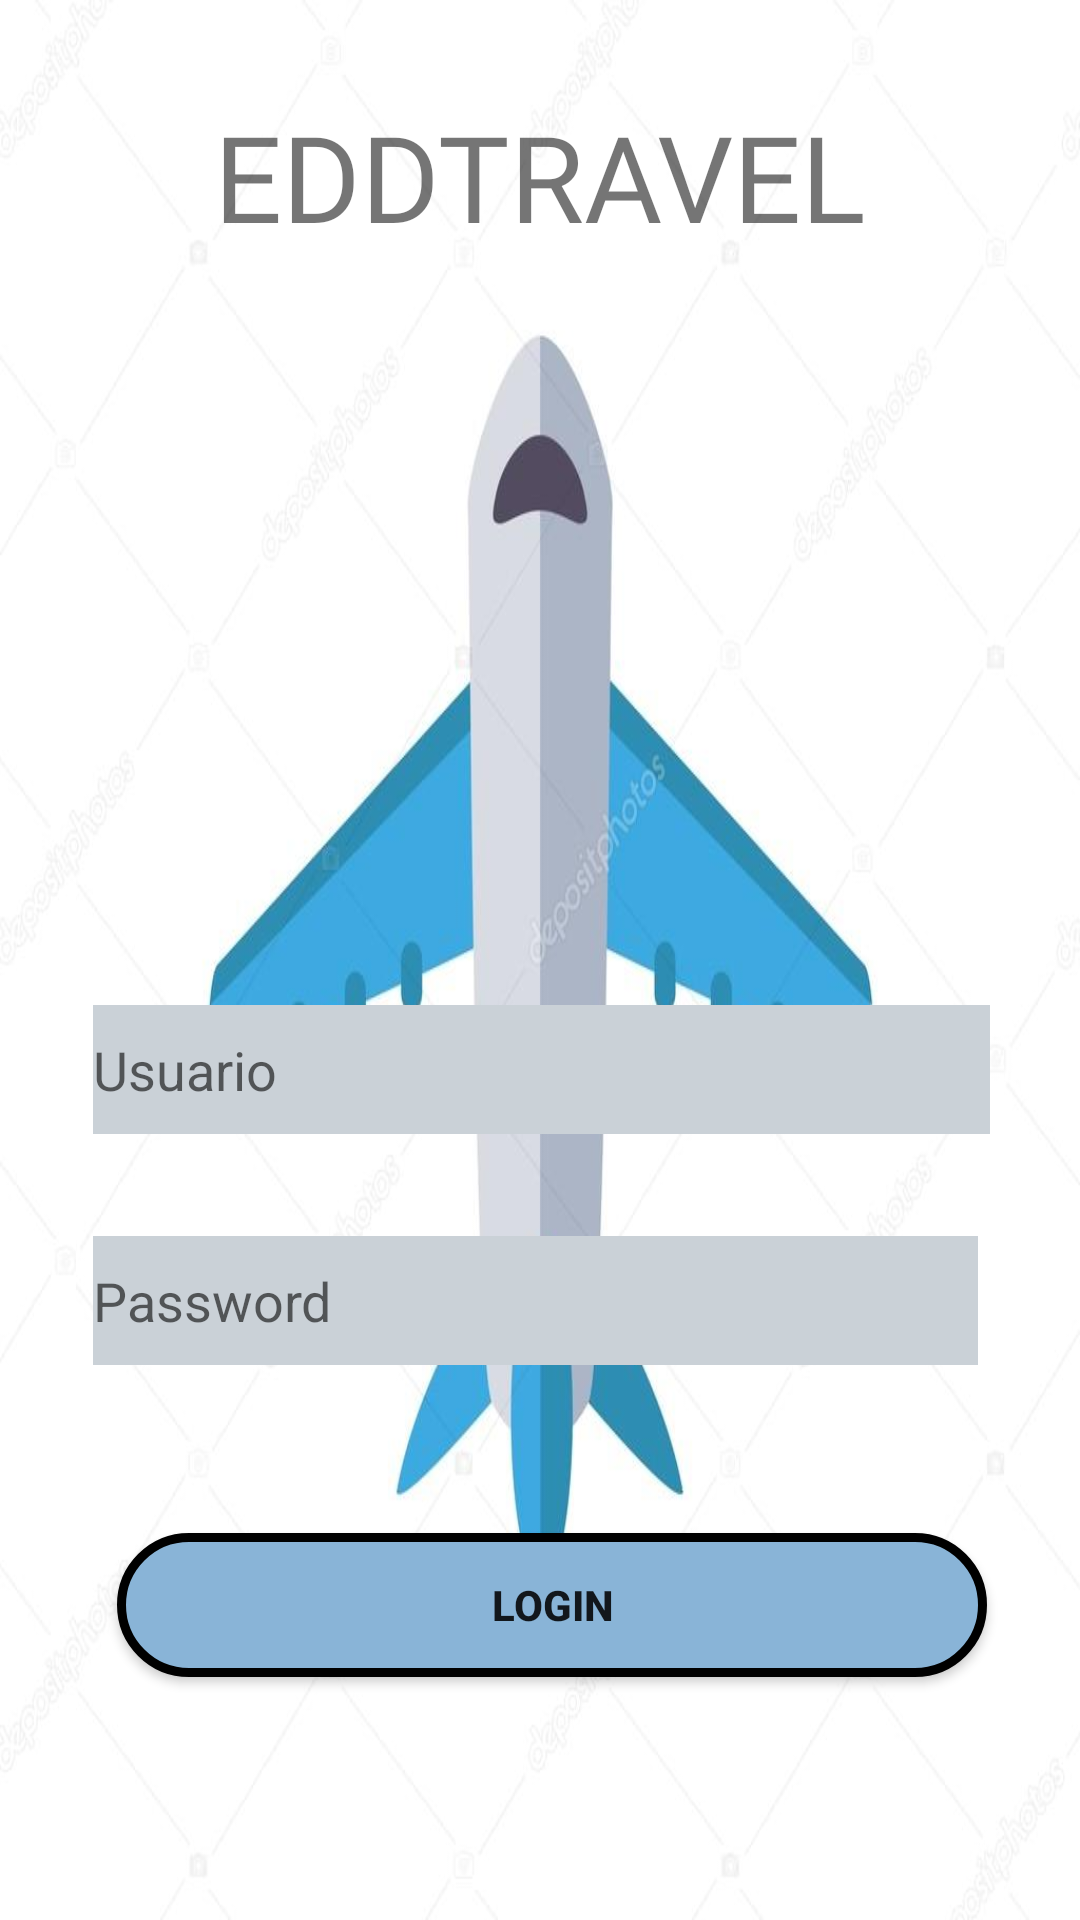

Reconstruct the res/layout file that produces this screen, plus the resources it refers to.
<!-- AndroidManifest.xml: application theme AppTheme -->
<!-- res/layout/activity_main.xml -->
<?xml version="1.0" encoding="utf-8"?>
<android.support.constraint.ConstraintLayout xmlns:android="http://schemas.android.com/apk/res/android"
    xmlns:app="http://schemas.android.com/apk/res-auto"
    xmlns:tools="http://schemas.android.com/tools"
    android:layout_width="match_parent"
    android:layout_height="match_parent"
    android:background="@drawable/avion"
    tools:context=".MainActivity">

    <EditText
        android:id="@+id/txt_nom"
        android:layout_width="299dp"
        android:layout_height="43dp"
        android:layout_marginStart="43dp"
        android:layout_marginEnd="42dp"
        android:layout_marginBottom="34dp"
        android:background="#cad1d7"
        android:ems="10"
        android:hint="Usuario"
        android:inputType="textPersonName"
        android:textColor="#000000"
        app:layout_constraintBottom_toTopOf="@+id/txt_pass"
        app:layout_constraintEnd_toEndOf="parent"
        app:layout_constraintStart_toStartOf="parent" />

    <EditText
        android:id="@+id/txt_pass"
        android:layout_width="295dp"
        android:layout_height="43dp"
        android:layout_marginStart="43dp"
        android:layout_marginEnd="46dp"
        android:layout_marginBottom="56dp"
        android:background="#cad1d7"
        android:ems="10"
        android:hint="Password"
        android:inputType="textPassword"
        android:textColor="#000000"
        app:layout_constraintBottom_toTopOf="@+id/btn_login"
        app:layout_constraintEnd_toEndOf="parent"
        app:layout_constraintStart_toStartOf="parent" />

    <Button
        android:id="@+id/btn_login"
        style="@style/Widget.AppCompat.Button"
        android:layout_width="290dp"
        android:layout_height="wrap_content"
        android:layout_marginStart="67dp"
        android:layout_marginEnd="59dp"
        android:layout_marginBottom="81dp"
        android:background="@drawable/borde_redondo"
        android:text="Login"
        android:textStyle="bold"
        app:layout_constraintBottom_toBottomOf="parent"
        app:layout_constraintEnd_toEndOf="parent"
        app:layout_constraintStart_toStartOf="parent" />

    <TextView
        android:id="@+id/textView"
        android:layout_width="wrap_content"
        android:layout_height="wrap_content"
        android:layout_marginStart="122dp"
        android:layout_marginTop="48dp"
        android:layout_marginEnd="122dp"
        android:layout_marginBottom="266dp"
        android:fontFamily="@font/holtwood_one_sc"
        android:text="EDDTRAVEL"
        android:textSize="40sp"
        android:textStyle="normal"
        app:layout_constraintBottom_toTopOf="@+id/txt_nom"
        app:layout_constraintEnd_toEndOf="parent"
        app:layout_constraintStart_toStartOf="parent"
        app:layout_constraintTop_toTopOf="parent" />
</android.support.constraint.ConstraintLayout>
<!-- resources referenced by this layout -->
<resources>
  <!-- drawable avion: jpg bitmap (drawable, 40962 bytes) -->
  <!-- drawable borde_redondo (drawable) -->
  <?xml version="1.0" encoding="utf-8"?>
  <shape xmlns:android="http://schemas.android.com/apk/res/android" android:shape="rectangle">
      <solid android:color="#FF89B4D7"/>
  
      <stroke android:width="3dp"
          android:color="#ff000000"/>
  
      <padding android:left="1dp"
          android:top="1dp"
          android:right="1dp"
          android:bottom="1dp"/>
  
      <corners android:radius="90px"/>
  </shape>
  <style name="AppTheme" parent="Theme.AppCompat.Light.DarkActionBar">
          
          <item name="colorPrimary">#78aee3</item>
          <item name="colorPrimaryDark">#78aee3</item>
          <item name="colorAccent">@color/colorAccent</item>
      </style>
  <color name="colorAccent">#827f80</color>
</resources>
